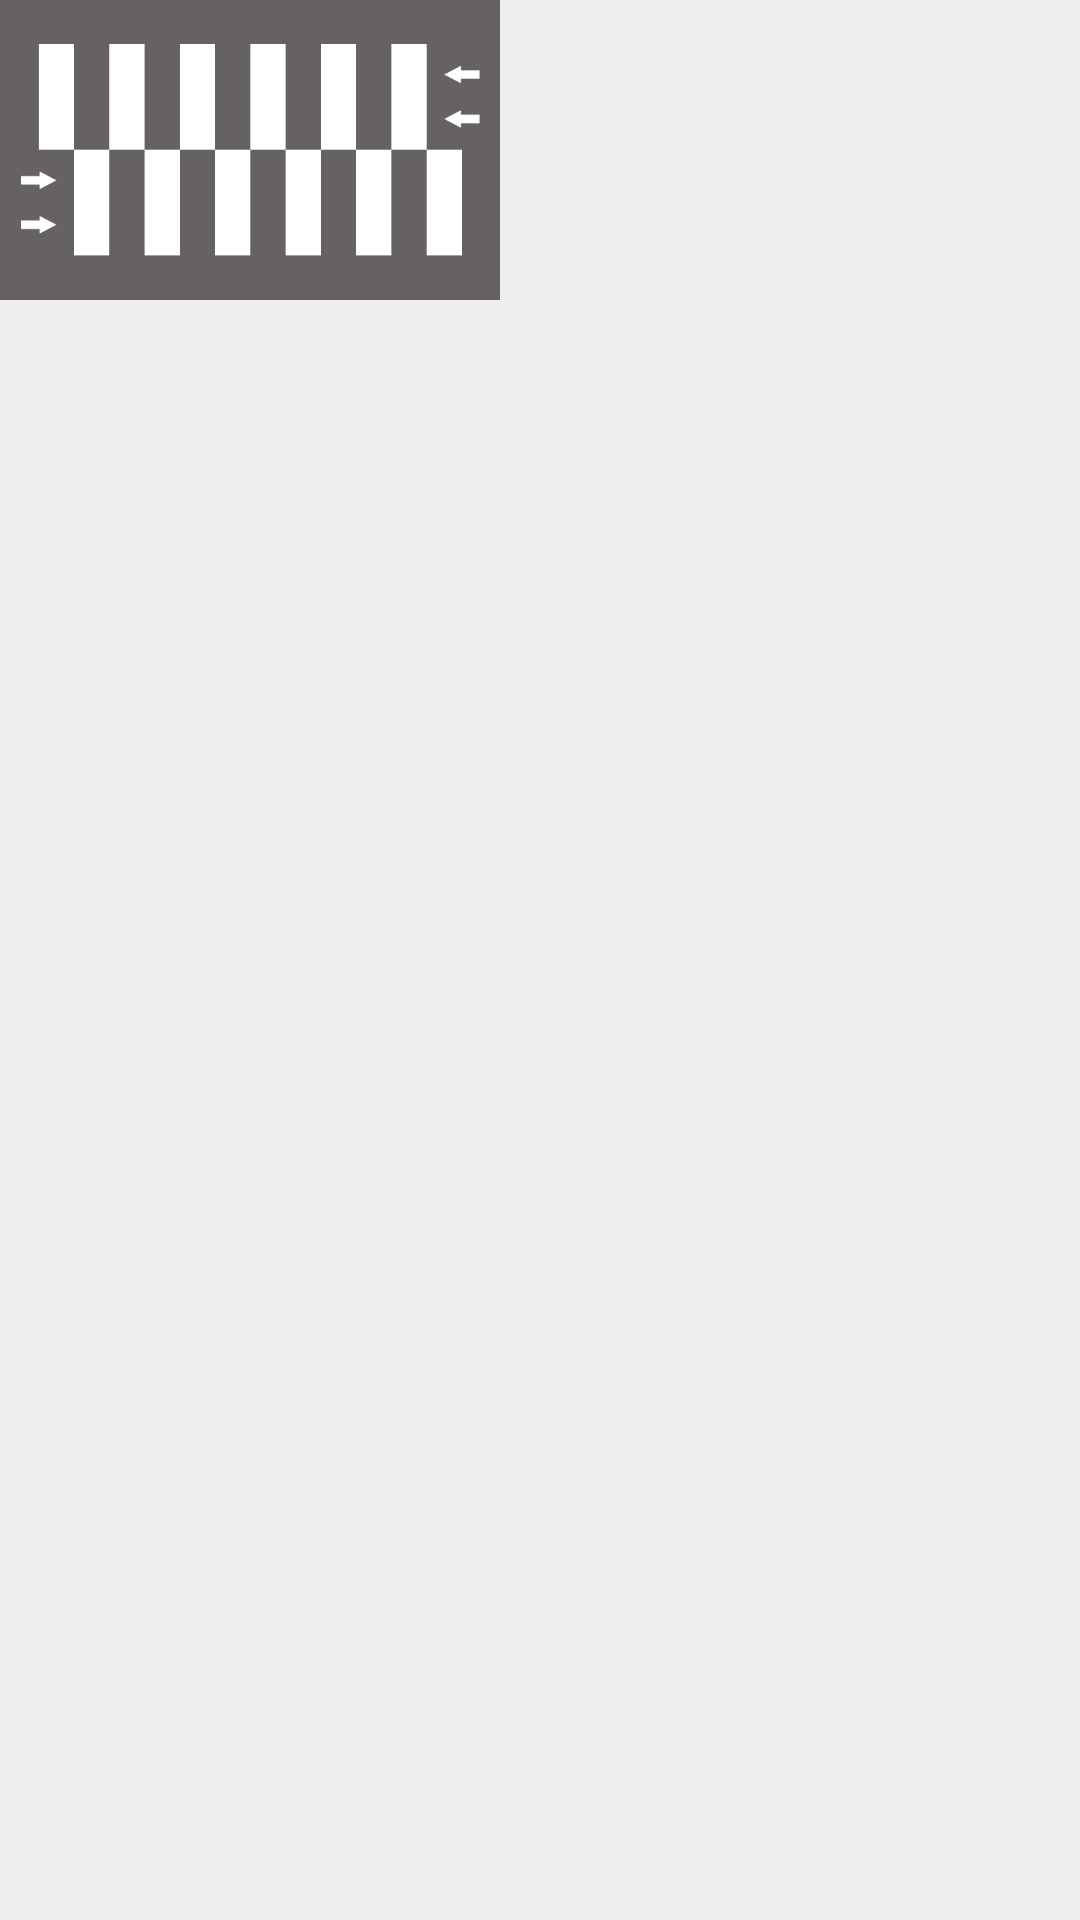

Layout XML and referenced resources for this Android screen:
<!-- AndroidManifest.xml: application theme AppTheme -->
<!-- res/layout/crossframeback.xml -->
<?xml version="1.0" encoding="utf-8"?>
<LinearLayout xmlns:android="http://schemas.android.com/apk/res/android"
    android:layout_width="wrap_content"
    android:layout_height="wrap_content"
    android:background="#eeeeee"
    android:orientation="vertical">

    
    <FrameLayout
        android:layout_width="match_parent"
        android:layout_height="match_parent">

        <ImageView
            android:layout_width="500px"
            android:layout_height="300px"
            android:src="@drawable/crosswalk_back"></ImageView>

    </FrameLayout>
    

</LinearLayout>
<!-- resources referenced by this layout -->
<resources>
  <!-- drawable crosswalk_back: png bitmap (drawable, 6306 bytes) -->
  <style name="AppTheme" parent="Theme.AppCompat.Light.DarkActionBar">
          
          <item name="colorPrimary">@color/colorPrimary</item>
          <item name="colorPrimaryDark">@color/colorPrimaryDark</item>
          <item name="colorAccent">@color/colorAccent</item>
          <item name="windowNoTitle">true</item>
      </style>
  <!-- not gathered from this repository: default colours our renderer supplied (Android Studio template values) -->
  <color name="colorPrimary">#FF6200EE</color>
  <color name="colorPrimaryDark">#FF3700B3</color>
  <color name="colorAccent">#FF03DAC5</color>
</resources>
